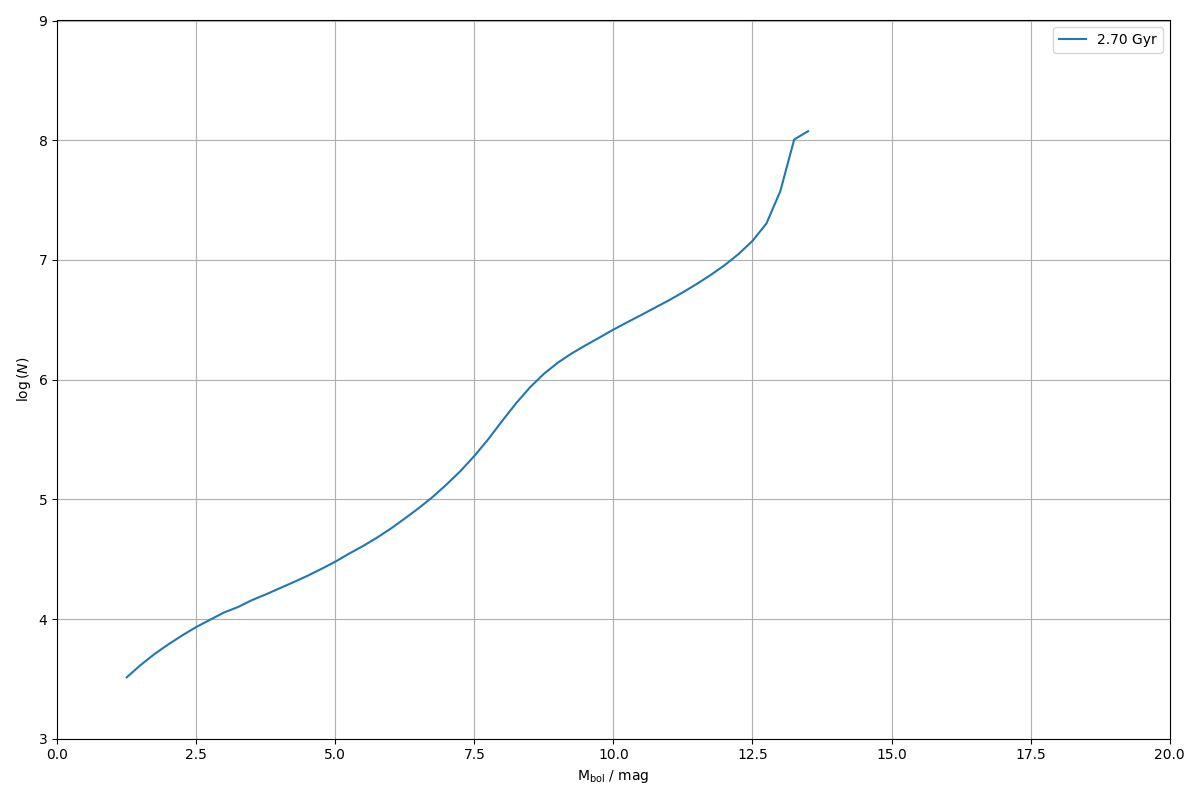

The file beside this chart, header and first rows:
0.000000000000000000e+00, 0.000000000000000000e+00
2.500000000000000000e-01, 0.000000000000000000e+00
5.000000000000000000e-01, 0.000000000000000000e+00
7.500000000000000000e-01, 0.000000000000000000e+00
1.000000000000000000e+00, 0.000000000000000000e+00
1.250000000000000000e+00, 3.255478508506063463e+03
1.500000000000000000e+00, 4.125486474889151395e+03
1.750000000000000000e+00, 5.099049209869769584e+03
2.000000000000000000e+00, 6.147024871968904336e+03
2.250000000000000000e+00, 7.303230053165701975e+03
2.500000000000000000e+00, 8.573818718036845894e+03
2.750000000000000000e+00, 9.860451615260320978e+03
3.000000000000000000e+00, 1.133894598338000105e+04
3.250000000000000000e+00, 1.258120107118008309e+04
3.500000000000000000e+00, 1.437708190994145116e+04
3.750000000000000000e+00, 1.603850865386641271e+04
4.000000000000000000e+00, 1.806008673714030010e+04
4.250000000000000000e+00, 2.032062624722325563e+04
4.500000000000000000e+00, 2.295621035732723612e+04
4.750000000000000000e+00, 2.621634568556437443e+04
5.000000000000000000e+00, 3.013428788380760307e+04
5.250000000000000000e+00, 3.520977394923403335e+04
5.500000000000000000e+00, 4.075401488522769068e+04
5.750000000000000000e+00, 4.783472766654204315e+04
6.000000000000000000e+00, 5.700123043548574060e+04
6.250000000000000000e+00, 6.911330104176735040e+04
6.500000000000000000e+00, 8.443671010664456117e+04
6.750000000000000000e+00, 1.045972967550315661e+05
7.000000000000000000e+00, 1.330487331195547013e+05
7.250000000000000000e+00, 1.721297280250355252e+05
7.500000000000000000e+00, 2.303508902794053138e+05
7.750000000000000000e+00, 3.176573608080347185e+05
8.000000000000000000e+00, 4.517235119314692565e+05
8.250000000000000000e+00, 6.338211526547259418e+05
8.500000000000000000e+00, 8.616992938282820396e+05
8.750000000000000000e+00, 1.117868826071764808e+06
9.000000000000000000e+00, 1.383627063546064077e+06
9.250000000000000000e+00, 1.654839136672098190e+06
9.500000000000000000e+00, 1.934491573765229667e+06
9.750000000000000000e+00, 2.246936336921197828e+06
1.000000000000000000e+01, 2.617272776740259025e+06
1.025000000000000000e+01, 3.015061029060563538e+06
1.050000000000000000e+01, 3.466819649900027085e+06
1.075000000000000000e+01, 3.996642329219956417e+06
1.100000000000000000e+01, 4.602570727990349755e+06
1.125000000000000000e+01, 5.363242766513896175e+06
1.150000000000000000e+01, 6.304625665466234088e+06
1.175000000000000000e+01, 7.488257549444693141e+06
1.200000000000000000e+01, 9.041012504123693332e+06
1.225000000000000000e+01, 1.119714757165486924e+07
1.250000000000000000e+01, 1.442544255861911736e+07
1.275000000000000000e+01, 2.010998241701966524e+07
1.300000000000000000e+01, 3.749023882380691916e+07
1.325000000000000000e+01, 1.014877153106466979e+08
1.350000000000000000e+01, 1.189017204878849536e+08
1.375000000000000000e+01, 0.000000000000000000e+00
1.400000000000000000e+01, 0.000000000000000000e+00
1.425000000000000000e+01, 0.000000000000000000e+00
1.450000000000000000e+01, 0.000000000000000000e+00
1.475000000000000000e+01, 0.000000000000000000e+00
1.500000000000000000e+01, 0.000000000000000000e+00
... 19 more rows
